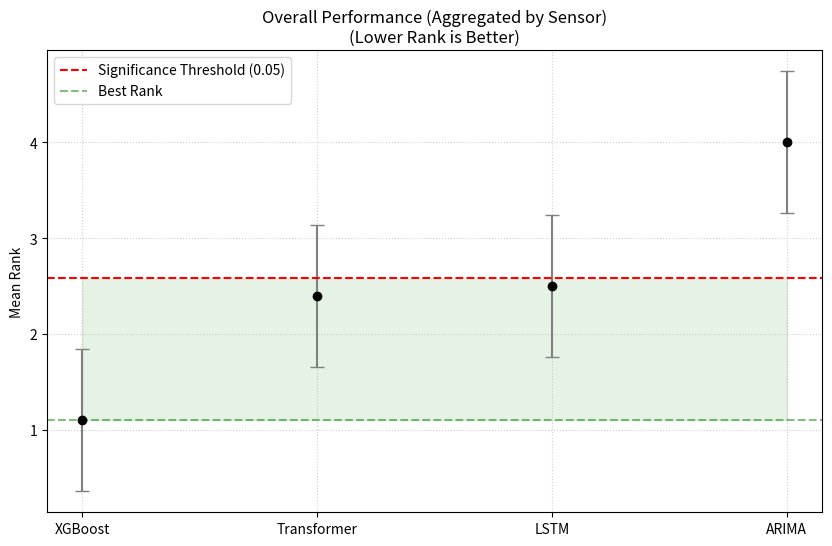
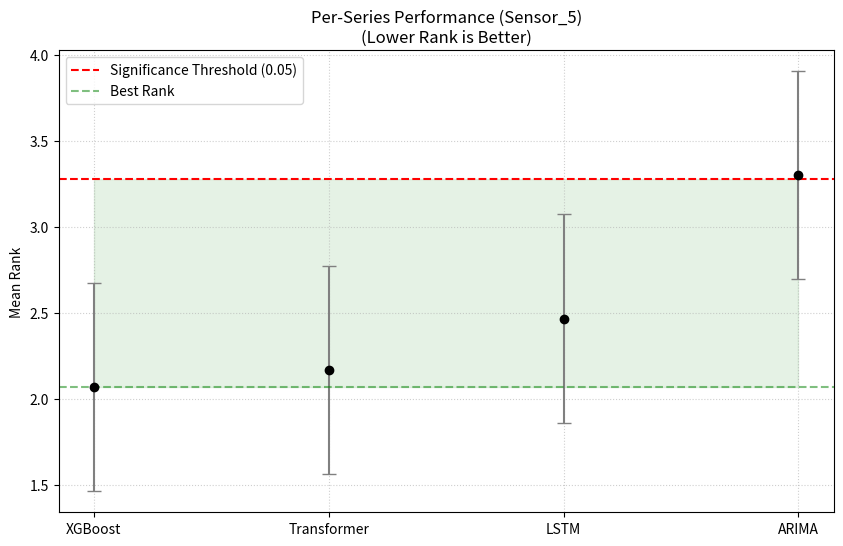

These charts were generated, in order, by the following Python code:
import pandas as pd
import numpy as np
import matplotlib.pyplot as plt
from scipy.stats import rankdata, studentized_range


def perform_mcb_test(error_df, alpha=0.05, title="MCB Test"):
    """
    Performs Hsu's MCB test and plots the results.

    Args:
        error_df: DataFrame where Index = Blocks (e.g., Series or Time)
                  and Columns = Models. Values are errors (lower is better).
        alpha: Significance level (default 0.05).
        title: Plot title.
    """
    n_blocks = len(error_df)
    k_models = len(error_df.columns)

    # 1. Calculate Ranks (Row-wise)
    # We rank the errors for each block (1 = best/lowest error)
    ranks = error_df.rank(axis=1)

    # 2. Calculate Mean Rank for each model
    mean_ranks = ranks.mean()

    # 3. Calculate Critical Distance
    # We use the Studentized Range distribution (q)
    # df = degrees of freedom = (n_blocks - 1) * (k_models - 1) is standard for Friedman-like
    # but for simple MCB often infinite df is approximated or N-1 used.
    # The standard formula for MCB Critical Distance is:
    # CD = q_alpha * sqrt( k(k+1) / (6*n) )

    q_val = studentized_range.ppf(1 - alpha, k_models, np.inf)
    critical_distance = q_val * np.sqrt((k_models * (k_models + 1)) / (6 * n_blocks))

    print(f"--- Results for {title} ---")
    print(f"Critical Distance: {critical_distance:.4f}")

    # 4. Identify the Best Model (Lowest Mean Rank)
    best_model = mean_ranks.idxmin()
    best_rank = mean_ranks.min()

    # Identify indistinguishable models (within CD of the best)
    threshold = best_rank + critical_distance
    in_group = mean_ranks[mean_ranks <= threshold].index.tolist()
    print(f"Best Model: {best_model}")
    print(f"Statistically Indistinguishable group: {in_group}\n")

    # 5. Plotting
    plt.figure(figsize=(10, 6))

    # Sort models by rank for cleaner plotting
    sorted_ranks = mean_ranks.sort_values()

    # Plot points
    plt.scatter(sorted_ranks.index, sorted_ranks.values, color="black", zorder=3)

    # Plot MCB intervals
    # The interval is [rank - 0.5*CD, rank + 0.5*CD] usually for visual overlap,
    # but strictly for MCB against the best, we often just visualize the CD bar
    # relative to the best. A common visualization is plotting the mean rank
    # with a one-sided bar or a centered interval of length CD.
    # Here we plot simple error bars representing the Critical Distance.
    plt.errorbar(
        sorted_ranks.index,
        sorted_ranks.values,
        yerr=critical_distance / 2,
        fmt="none",
        capsize=5,
        color="gray",
    )

    # Highlight the "Best" zone
    plt.axhline(
        y=best_rank + critical_distance,
        color="r",
        linestyle="--",
        label=f"Significance Threshold ({alpha})",
    )
    plt.axhline(y=best_rank, color="g", linestyle="--", alpha=0.5, label="Best Rank")

    # Fill the "Winning Zone"
    plt.fill_between(
        range(len(sorted_ranks)),
        best_rank,
        best_rank + critical_distance,
        color="green",
        alpha=0.1,
    )

    plt.title(f"{title}\n(Lower Rank is Better)")
    plt.ylabel("Mean Rank")
    plt.legend()
    plt.grid(True, linestyle=":", alpha=0.6)
    plt.show()


# ==========================================
# 1. Generate Dummy Traffic Data
# ==========================================
np.random.seed(42)
dates = pd.date_range(start="2024-01-01", periods=30, freq="D")
sensors = [f"Sensor_{i}" for i in range(1, 21)]  # 20 Sensors
models = ["LSTM", "ARIMA", "XGBoost", "Transformer"]

data_rows = []
for s in sensors:
    for d in dates:
        # Simulate errors: XGBoost is generally best (lowest error), ARIMA worst
        base_err = np.random.uniform(10, 50)
        errs = {
            "Series_ID": s,
            "Date": d,
            "LSTM": base_err + np.random.normal(0, 5),
            "ARIMA": base_err + np.random.normal(5, 5),  # Worse
            "XGBoost": base_err + np.random.normal(-2, 4),  # Best
            "Transformer": base_err + np.random.normal(0, 6),
        }
        data_rows.append(errs)

df_traffic = pd.DataFrame(data_rows)

# ==========================================
# 2. Case A: Overall Performance (Across Sensors)
# ==========================================
# Logic: We average the error for each sensor first to create "blocks"
# Rows = Sensors, Columns = Models
overall_pivot = df_traffic.groupby("Series_ID")[models].mean()

perform_mcb_test(overall_pivot, title="Overall Performance (Aggregated by Sensor)")

# ==========================================
# 3. Case B: Per-Series Performance (Temporal Blocks)
# ==========================================
# Logic: We pick ONE sensor and treat time intervals (Dates) as "blocks"
# Rows = Dates, Columns = Models

target_sensor = "Sensor_5"
series_pivot = df_traffic[df_traffic["Series_ID"] == target_sensor].set_index("Date")[
    models
]

perform_mcb_test(series_pivot, title=f"Per-Series Performance ({target_sensor})")
